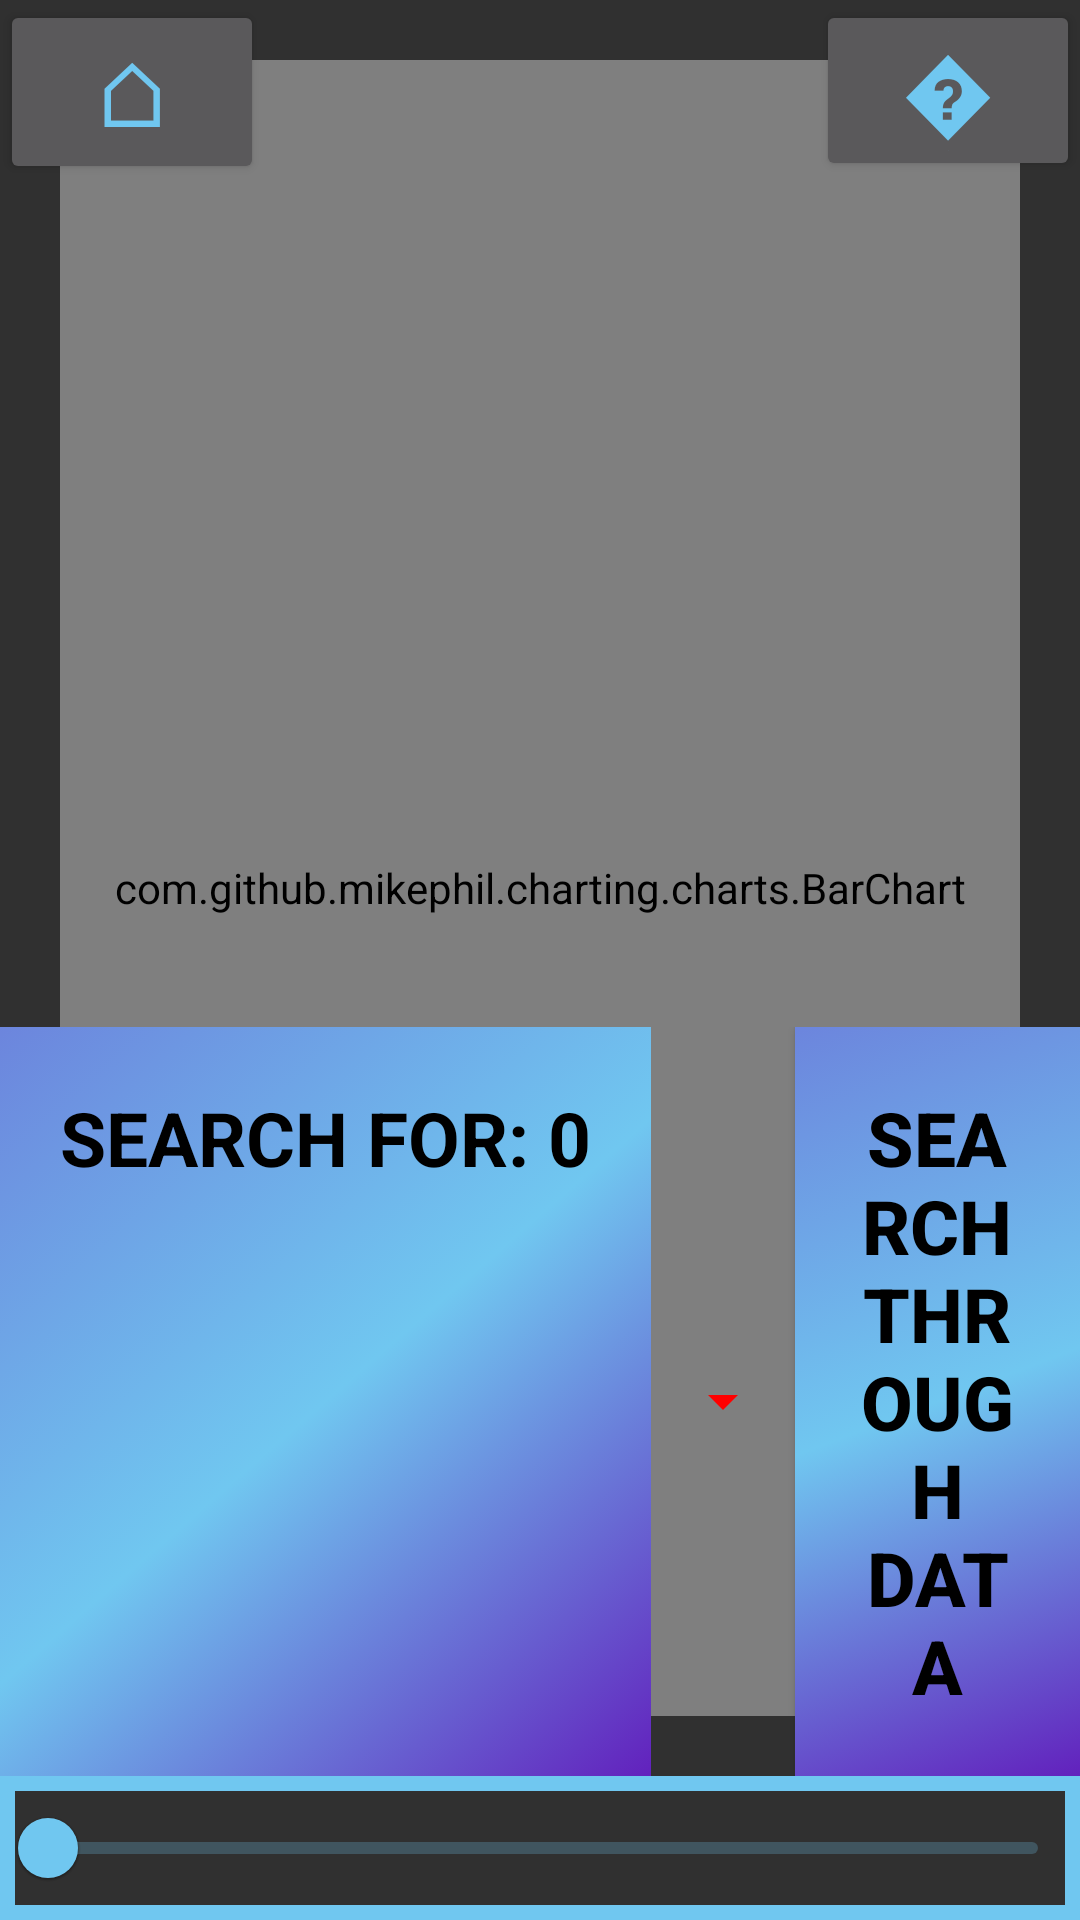

Write the Android layout XML for this screen, with the resource values it uses.
<!-- AndroidManifest.xml: application theme Theme.MPChart -->
<!-- res/layout/fragment_search.xml -->
<?xml version="1.0" encoding="utf-8"?>
<RelativeLayout xmlns:android="http://schemas.android.com/apk/res/android"
        xmlns:tools="http://schemas.android.com/tools"
        android:layout_width="match_parent"
        android:layout_height="match_parent"
        tools:context=".search.Search"
        android:id="@+id/drawDataCanvasLayout">

    <Button
            android:id="@+id/homeButtonDrawData"
            android:layout_width="wrap_content"
            android:layout_height="wrap_content"
            android:text="@string/home"
            android:textSize="@dimen/text30"
            android:textColor="@color/bgGradEnd"
            android:layout_alignParentTop="true"
            android:layout_centerVertical="true"/>

    <Button
            android:id="@+id/searchHelpButton"
            android:layout_width="wrap_content"
            android:layout_height="wrap_content"
            android:text="@string/info"
            android:textSize="@dimen/text30"
            android:textColor="@color/bgGradEnd"
            android:layout_alignParentTop="true"
            android:layout_alignParentEnd="true"
            tools:ignore="RelativeOverlap" />

    <TextView
            android:id="@+id/titleTextSearch"
            android:layout_width="wrap_content"
            android:layout_height="wrap_content"
            android:layout_alignParentTop="true"
            android:layout_centerHorizontal="true"/>

    <TextView
            android:id="@+id/searchInfo"
            android:layout_width="match_parent"
            android:layout_height="wrap_content"
            android:gravity="center"
            android:layout_margin="@dimen/margin10"
            android:textSize="@dimen/text20"
            android:textColor="@color/white"
            android:layout_above="@id/searchGraph"/>

    <com.github.mikephil.charting.charts.BarChart
            android:id="@+id/searchGraph"
            android:layout_width="match_parent"
            android:layout_height="match_parent"
            android:layout_margin="@dimen/margin20"
            android:layout_alignBottom="@id/linearview"
            android:layout_centerInParent="true" />

        <LinearLayout
                android:id="@+id/linearview"
                android:layout_width="wrap_content"
                android:layout_height="wrap_content"
                android:layout_above="@id/searchSlider">

            <TextView
                    android:id="@+id/searchText"
                    android:layout_width="wrap_content"
                    android:layout_height="match_parent"
                    android:text="@string/search_for"
                    android:textColor="@color/black"
                    android:textStyle="bold"
                    android:padding="@dimen/margin20"
                    android:background="@drawable/buttonripple"
                    android:textSize="@dimen/text20"/>

            <Spinner
                    android:id="@+id/searchMethods"
                    android:layout_width="wrap_content"
                    android:layout_height="match_parent"
                    android:backgroundTint="@color/red"/>

            <Button
                    android:id="@+id/sortData"
                    android:layout_width="wrap_content"
                    android:layout_height="match_parent"
                    android:padding="@dimen/margin20"
                    android:textColor="@color/black"
                    android:background="@drawable/buttonripple"
                    android:textStyle="bold"
                    android:textSize="@dimen/text20"
                    android:text="@string/search_through_data" />

        </LinearLayout>

        <com.google.android.material.slider.Slider
                android:id="@+id/searchSlider"
                android:layout_width="wrap_content"
                android:layout_height="wrap_content"
                android:theme="@style/MyMaterialTheme"
                android:background="@drawable/border"
                android:layout_centerHorizontal="true"
                android:layout_alignParentBottom="true" />

</RelativeLayout>
<!-- resources referenced by this layout -->
<resources>
  <color name="bgGradEnd">#70C7F0</color>
  <color name="black">#FF000000</color>
  <color name="red">#FF0000</color>
  <color name="white">#FFFFFFFF</color>
  <dimen name="margin10">10dp</dimen>
  <dimen name="margin20">20dp</dimen>
  <dimen name="text20">25sp</dimen>
  <dimen name="text30">30sp</dimen>
  <!-- drawable border (drawable) -->
  <?xml version="1.0" encoding="utf-8"?>
  <shape xmlns:android="http://schemas.android.com/apk/res/android"
          android:shape="rectangle">
      <stroke
              android:color="@color/bgGradEnd"
              android:width="5dp"/>
  </shape>
  <!-- drawable buttonripple (drawable) -->
  <selector xmlns:android="http://schemas.android.com/apk/res/android">
      <item android:state_focused="true" android:state_pressed="false"
              android:drawable="@drawable/testbg_1" />
      <item android:state_focused="true" android:state_pressed="true"
              android:drawable="@drawable/gradient_start" />
      <item android:state_focused="false" android:state_pressed="true"
              android:drawable="@drawable/gradient_end" />
      <item android:drawable="@drawable/gradient_end" />
  </selector>
  <string name="home">\u2302</string>
  <string name="info">\uD83D</string>
  <string name="search_for">SEARCH FOR: 0</string>
  <string name="search_through_data">Search Through Data</string>
  <style name="MyMaterialTheme" parent="Theme.MaterialComponents.Light.NoActionBar">
          
          <item name="colorPrimary">@color/bgGradEnd</item>
      </style>
  <style name="Theme.MPChart" parent="Theme.AppCompat.NoActionBar">
          
          <item name="colorPrimary">@color/bgGradStart</item>
          <item name="colorPrimaryVariant">@color/bgGradCenter</item>
          <item name="colorOnPrimary">@color/bgGradEnd</item>
          
          <item name="colorSecondary">@color/bgGradStart</item>
          <item name="colorSecondaryVariant">@color/bgGradCenter</item>
          <item name="colorOnSecondary">@color/bgGradEnd</item>
          
          <item name="android:statusBarColor" tools:targetApi="l">
              ?attr/colorPrimaryVariant
          </item>
          
      </style>
  <!-- drawable testbg_1 (drawable) -->
  <?xml version="1.0" encoding="utf-8"?>
  <shape xmlns:android="http://schemas.android.com/apk/res/android"
          android:shape="oval">
      <stroke
              android:width="1dp"
              android:color="@color/purple_200"
              />
      <size
              android:width="20dp"
              android:height="20dp"/>
      <solid
              android:color="@color/black"/>
  </shape>
  <!-- drawable gradient_start (drawable) -->
  <?xml version="1.0" encoding="utf-8"?>
  <shape xmlns:android="http://schemas.android.com/apk/res/android"
          android:shape="rectangle">
      <gradient
              android:type="linear"
              android:angle="315"
              android:startColor="@color/bgGradStart"
              android:centerColor="@color/bgGradCenter"
              android:endColor="@color/bgGradEnd"/>
  </shape>
  <!-- drawable gradient_end (drawable) -->
  <?xml version="1.0" encoding="utf-8"?>
  <shape xmlns:android="http://schemas.android.com/apk/res/android"
          android:shape="rectangle">
      <gradient
              android:type="linear"
              android:angle="315"
              android:startColor="@color/bgGradCenter"
              android:centerColor="@color/bgGradEnd"
              android:endColor="@color/bgGradStart"/>
  </shape>
  <color name="bgGradStart">#6221BD</color>
  <color name="bgGradCenter">#6C85DD</color>
  <color name="purple_200">#FFBB86FC</color>
</resources>
